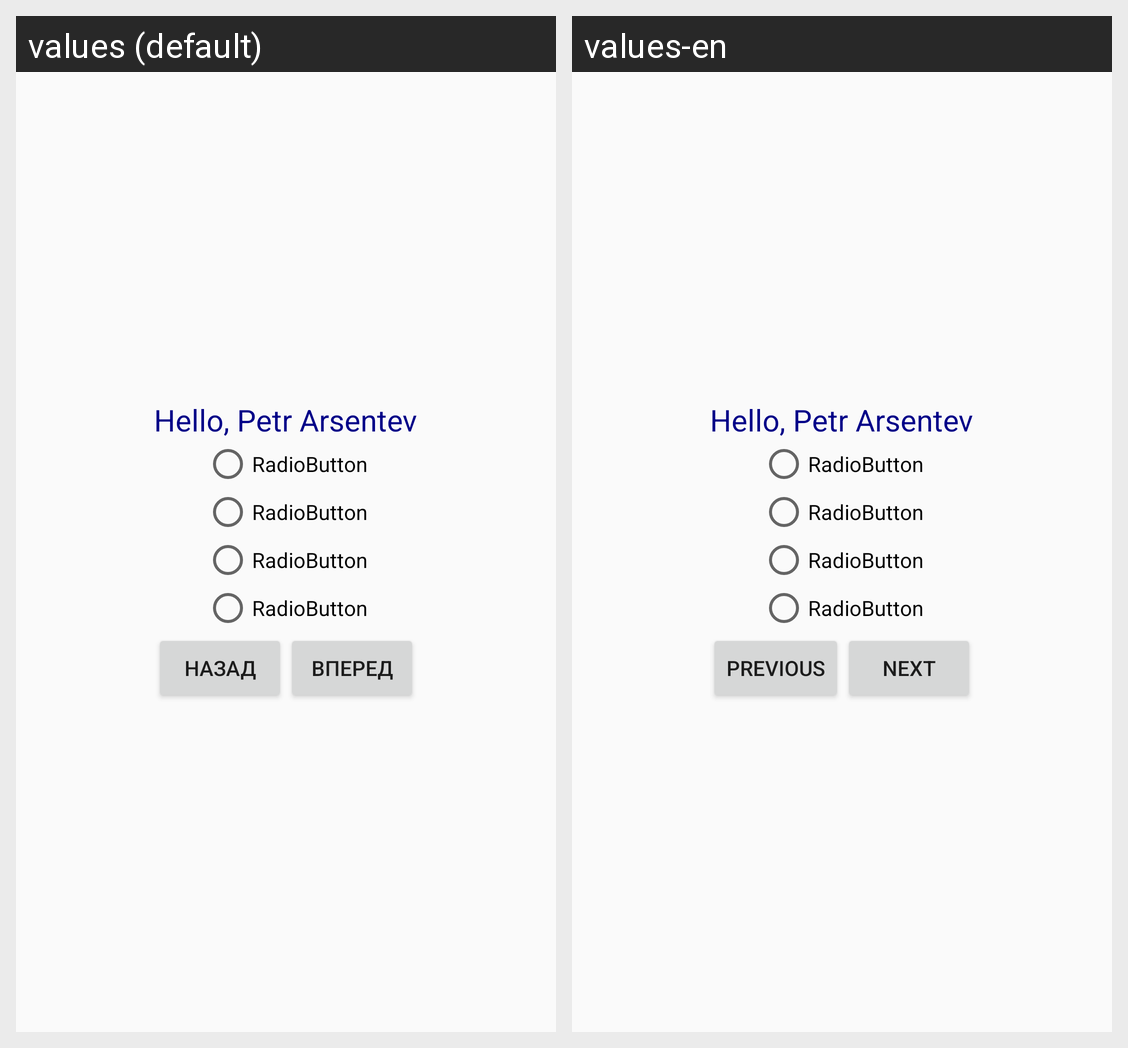

Locale-by-locale string values for the Android screen shown in this grid:
Android screen res/layout/activity_main.xml rendered under 2 locales, left to right: values (default), values-en. Device: Nexus 5 (rendered at 1080×1920; each locale shown at half size, 540×960, under a caption strip naming it); theme AppTheme.
Strings drawn on this screen, with the default value and each locale's value (text and hints the layout hard-codes, and strings that could not be matched under every locale, appear in the picture but are not listed):

hello
  values: Hello, Petr Arsentev
  values-en: Hello, Petr Arsentev

RadioButton
  values: RadioButton
  values-en: RadioButton

RadioButton1
  values: RadioButton
  values-en: RadioButton

RadioButton2
  values: RadioButton
  values-en: RadioButton

RadioButton3
  values: RadioButton
  values-en: RadioButton

button_previous
  values: Назад
  values-en: Previous

button_next
  values: Вперед
  values-en: Next
